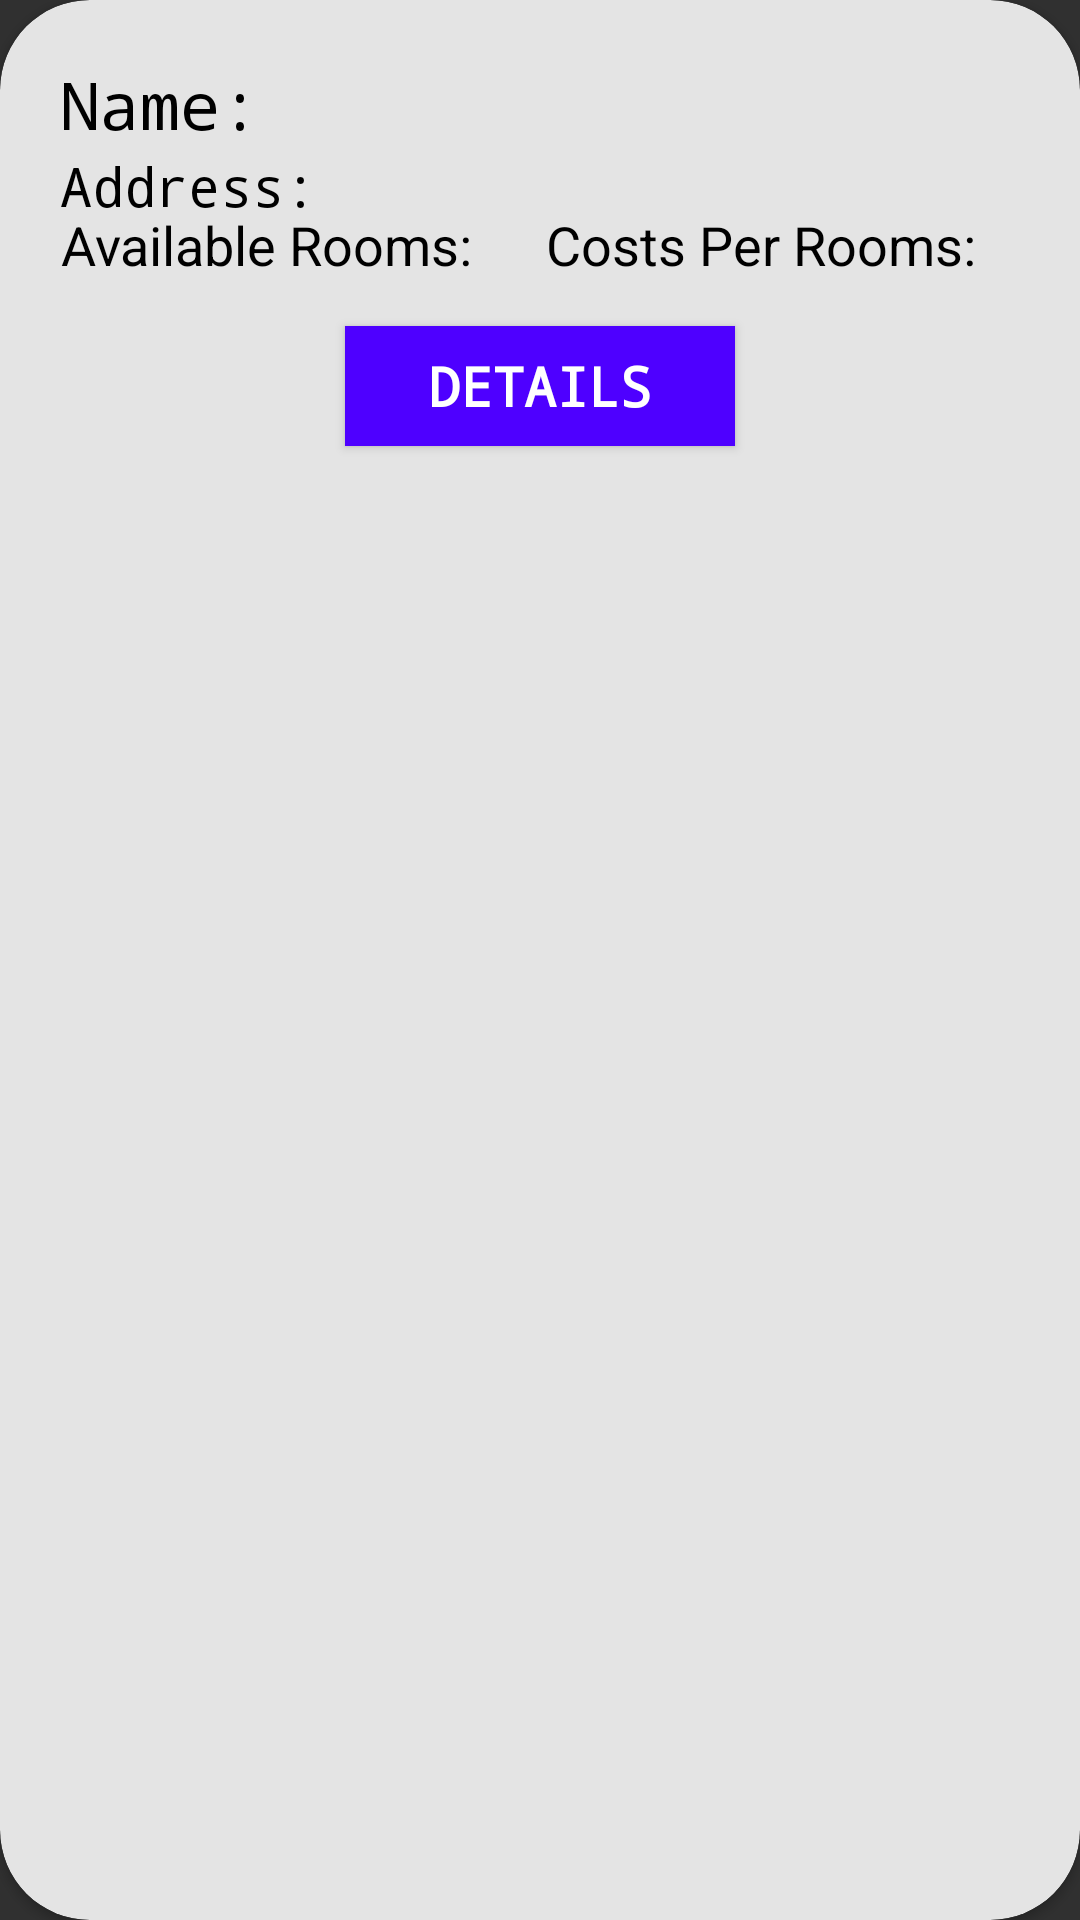

The Android layout XML behind this screen, and the referenced resources:
<!-- AndroidManifest.xml: application theme Theme.Design.NoActionBar -->
<!-- res/layout/hotel_item.xml -->
<?xml version="1.0" encoding="utf-8"?>
<androidx.cardview.widget.CardView xmlns:android="http://schemas.android.com/apk/res/android"
    android:layout_width="match_parent"
    xmlns:app="http://schemas.android.com/apk/res-auto"
    android:layout_height="wrap_content"
    android:layout_margin="20sp"
    app:cardCornerRadius="30dp"
    app:cardBackgroundColor="#E4E4E4">

    <LinearLayout
        android:layout_width="match_parent"
        android:layout_height="match_parent"
        android:orientation="vertical">


        <LinearLayout
            android:layout_marginTop="10dp"
            android:layout_marginStart="10dp"
            android:layout_width="match_parent"
            android:layout_height="wrap_content"
            android:orientation="horizontal">

            <TextView
                android:layout_width="wrap_content"
                android:layout_height="wrap_content"
                android:textSize="22sp"
                android:text="Name: "
                android:fontFamily="monospace"
                android:textColor="@color/black"
                android:layout_margin="10dp"/>

            <TextView
                android:id="@+id/name"
                android:layout_width="match_parent"
                android:layout_height="wrap_content"
                android:textSize="22sp"
                android:textStyle="bold"
                android:fontFamily="monospace"
                android:textColor="@color/black"
                android:layout_margin="10dp"/>
        </LinearLayout>

        <LinearLayout
            android:layout_marginTop="-20dp"
            android:layout_marginStart="10dp"
            android:layout_width="match_parent"
            android:layout_height="wrap_content"
            android:orientation="horizontal">

            <TextView
                android:layout_width="wrap_content"
                android:layout_height="wrap_content"
                android:textSize="18sp"
                android:fontFamily="monospace"
                android:text="Address: "
                android:textColor="@color/black"
                android:layout_margin="10dp"/>

            <TextView
                android:id="@+id/address"
                android:layout_width="match_parent"
                android:layout_height="wrap_content"
                android:textSize="18sp"
                android:textColor="@color/black"
                android:layout_margin="10dp"/>
        </LinearLayout>

        <LinearLayout
            android:layout_marginTop="-20dp"
            android:layout_width="wrap_content"
            android:layout_gravity="center"
            android:layout_height="wrap_content"
            android:orientation="horizontal">

            <TextView
                android:layout_width="wrap_content"
                android:layout_height="wrap_content"
                android:textSize="18sp"
                android:text="Available Rooms: "
                android:textColor="@color/black"
                android:layout_margin="5dp"/>

            <TextView
                android:id="@+id/room"
                android:layout_width="wrap_content"
                android:layout_height="wrap_content"
                android:textSize="18sp"
                android:textColor="@color/black"
                android:layout_margin="5dp"/>

            <TextView
                android:layout_width="wrap_content"
                android:layout_height="wrap_content"
                android:textSize="18sp"
                android:text="Costs Per Rooms: "
                android:textColor="@color/black"
                android:layout_margin="5dp"/>

            <TextView
                android:id="@+id/cost"
                android:layout_width="wrap_content"
                android:layout_height="wrap_content"
                android:textSize="18sp"
                android:textColor="@color/black"
                android:layout_margin="5dp"/>
        </LinearLayout>

        <androidx.appcompat.widget.AppCompatButton
            android:id="@+id/book"
            android:layout_width="130dp"
            android:layout_height="40dp"
            android:layout_gravity="center"
            android:text="Details"
            android:textColor="@color/white"
            android:textSize="18sp"
            android:textStyle="bold"
            android:fontFamily="monospace"
            android:background="#4E00FF"
            android:layout_margin="10dp"/>
    </LinearLayout>
</androidx.cardview.widget.CardView>
<!-- resources referenced by this layout -->
<resources>
  <color name="black">#FF000000</color>
  <color name="white">#FFFFFFFF</color>
</resources>
